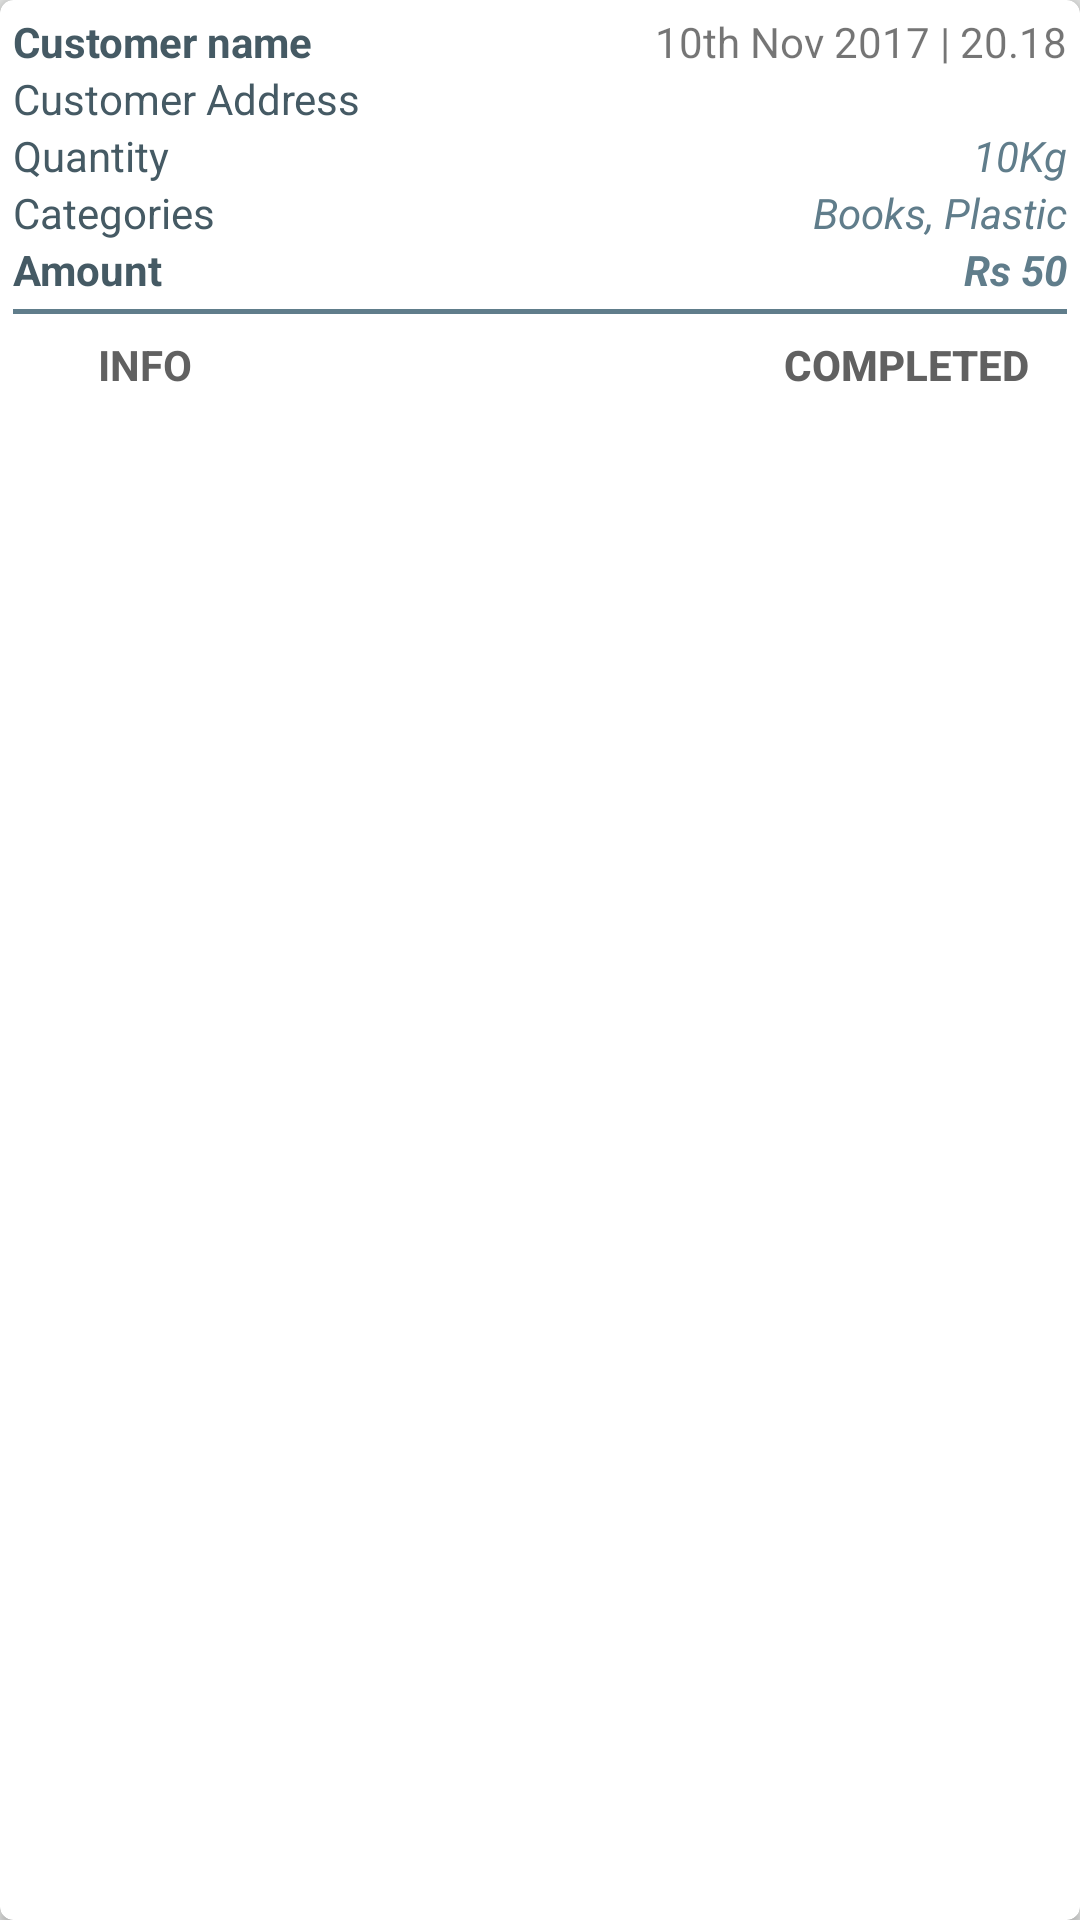

Layout XML and referenced resources for this Android screen:
<!-- AndroidManifest.xml: application theme AppTheme -->
<!-- res/layout/notification_item.xml -->
<android.support.v7.widget.CardView
    xmlns:android="http://schemas.android.com/apk/res/android"
    xmlns:card_view="http://schemas.android.com/apk/res-auto"
    android:id="@+id/card_view"
    card_view:cardCornerRadius="@dimen/dimension5dp"
    android:layout_width="match_parent"
    android:layout_height="wrap_content"
    android:layout_gravity="center"
    android:layout_margin="@dimen/dimension5dp"
    android:elevation="@dimen/dimension5dp"
    >

    <RelativeLayout
        android:layout_width="match_parent"
        android:layout_height="wrap_content"
        android:padding="@dimen/dimension5dp"
        >

        <TextView
            android:id="@+id/tvName"
            android:layout_width="wrap_content"
            android:layout_height="wrap_content"
            android:maxLines="1"
            android:text="Customer name"
            android:textColor="@color/colorPrimaryDark"
            android:textStyle="bold"
            android:ellipsize="end"
            />

        <TextView
            android:id="@+id/tvDate"
            android:layout_width="wrap_content"
            android:layout_height="wrap_content"
            android:maxLines="1"
            android:text="10th Nov 2017 | 20.18"
            android:ellipsize="end"
            android:layout_alignParentRight="true"
            android:textSize="@dimen/_11ssp"
            android:layout_alignParentTop="true"
            />

        <TextView
            android:id="@+id/tvAddress"
            android:layout_width="wrap_content"
            android:layout_height="wrap_content"
            android:text="Customer Address"
            android:ellipsize="end"
            android:layout_below="@+id/tvName"
            android:textSize="@dimen/_12ssp"
            android:textColor="@color/colorPrimaryDark"
            />


        <TextView
            android:id="@+id/tvQty"
            android:layout_width="wrap_content"
            android:layout_height="wrap_content"
            android:text="Quantity"
            android:ellipsize="end"
            android:layout_below="@+id/tvAddress"
            android:textSize="@dimen/_12ssp"
            android:textColor="@color/colorPrimaryDark"
            />

        <TextView
            android:id="@+id/tvQtyValue"
            android:layout_width="wrap_content"
            android:layout_height="wrap_content"
            android:layout_below="@id/tvAddress"
            android:text="10Kg"
            android:textStyle="italic"
            android:gravity="right"
            android:textColor="@color/colorPrimary"
            android:textSize="@dimen/_12ssp"
            android:layout_alignParentRight="true"
            />

        <TextView
            android:id="@+id/tvCategory"
            android:layout_width="wrap_content"
            android:layout_height="wrap_content"
            android:text="Categories"
            android:ellipsize="end"
            android:layout_below="@+id/tvQty"
            android:textSize="@dimen/_12ssp"
            android:textColor="@color/colorPrimaryDark"
            />

        <TextView
            android:id="@+id/tvCtValue"
            android:layout_width="wrap_content"
            android:layout_height="wrap_content"
            android:layout_below="@id/tvQtyValue"
            android:text="Books, Plastic"
            android:textStyle="italic"
            android:gravity="right"
            android:textColor="@color/colorPrimary"
            android:textSize="@dimen/_12ssp"
            android:layout_alignParentRight="true"
            />

        <TextView
            android:id="@+id/tvPrice"
            android:layout_width="wrap_content"
            android:layout_height="wrap_content"
            android:text="Amount"
            android:ellipsize="end"
            android:layout_below="@+id/tvCategory"
            android:textSize="@dimen/_12ssp"
            android:textColor="@color/colorPrimaryDark"
            android:textStyle="bold"
            />

        <TextView
            android:id="@+id/tvPriceValue"
            android:layout_width="wrap_content"
            android:layout_height="wrap_content"
            android:layout_below="@id/tvCtValue"
            android:text="Rs 50"
            android:textStyle="italic|bold"
            android:gravity="right"
            android:textColor="@color/colorPrimary"
            android:textSize="@dimen/_12ssp"
            android:layout_alignParentRight="true"

            />



        <View
            android:id="@+id/viewDivider"
            android:layout_width="match_parent"
            android:layout_height="@dimen/dimension2dp"
            android:background="@color/colorPrimary"
            android:layout_below="@+id/tvPrice"
            android:layout_marginTop="@dimen/dimension4dp"
            />

        <RelativeLayout
            android:id="@+id/relativeAction"
            android:layout_width="match_parent"
            android:layout_height="@dimen/dimension30dp"
            android:visibility="visible"
            android:layout_below="@+id/viewDivider"
            android:layout_marginTop="@dimen/dimension4dp"
            >

            <Button
                android:id="@+id/btCancel"
                android:layout_width="wrap_content"
                android:layout_height="wrap_content"
                android:textColor="@color/colorDarkGray"
                android:text="INFO"
                android:textStyle="bold"
                android:textAppearance="?android:textAppearanceSmall"
                android:background="@color/colorTransparent"
                android:paddingLeft="@dimen/dimension4dp"
                android:paddingRight="@dimen/dimension4dp"
                android:layout_alignParentLeft="true"
                android:layout_centerInParent="true"
                android:gravity="center"
                />

            <Button
                android:id="@+id/btPositive"
                android:layout_width="wrap_content"
                android:layout_height="wrap_content"
                android:text="COMPLETED"
                android:background="@color/colorTransparent"
                android:textColor="@color/colorDarkGray"
                android:textStyle="bold"
                android:paddingLeft="@dimen/dimension10dp"
                android:paddingRight="@dimen/dimension10dp"
                android:layout_weight="0.6"
                android:layout_gravity="center|right"
                android:layout_marginRight="@dimen/dimension4dp"
                android:layout_alignParentRight="true"
                android:layout_centerInParent="true"
                />



        </RelativeLayout>

    </RelativeLayout>

</android.support.v7.widget.CardView>
<!-- resources referenced by this layout -->
<resources>
  <color name="colorDarkGray">#616161</color>
  <color name="colorPrimary">#607D8B</color>
  <color name="colorPrimaryDark">#455A64</color>
  <color name="colorTransparent">#00000000</color>
  <dimen name="dimension10dp">10dp</dimen>
  <dimen name="dimension2dp">2dp</dimen>
  <dimen name="dimension30dp">30dp</dimen>
  <dimen name="dimension4dp">4dp</dimen>
  <dimen name="dimension5dp">5dp</dimen>
  <style name="AppTheme" parent="SuperTheme">
          <item name="windowActionBar">false</item>
          <item name="windowNoTitle">true</item>
      </style>
  <style name="SuperTheme" parent="Theme.AppCompat.Light.NoActionBar">
          
          <item name="colorPrimary">@color/colorPrimary</item>
          <item name="colorPrimaryDark">@color/colorPrimaryDark</item>
          <item name="colorAccent">@color/colorPrimary</item>
      </style>
</resources>
